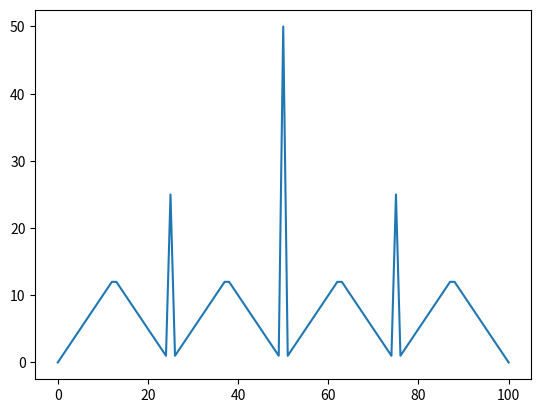

The matplotlib source for this figure:
#######################################################################
# Copyright (C)                                                       #
# [redacted]
# Permission given to modify the code as long as you keep this        #
# declaration at the top                                              #
#######################################################################

import numpy as np
import matplotlib.pyplot as plt

# In this program, we evaluate and improve the policy simutaneously
stNum = 100  # The number of the possible states
# Epsilon threshold has twofold functions:
# 1. minimum improvement of policy improvement for each state to change state action;
# 2. maximum improvement of entire function to end policy improvement
epsThr = 1.0e-5
probH = 0.4

states = list(range(0,stNum+1)) # The states
# Value function.
# Caution: the value of state 100 is not 1, the "state 100" is the terminal state
valVec = np.zeros(stNum+1)
policy = [0 for ii in range(stNum+1)]  # Action for each state
rewVec = np.zeros(stNum+1)  # Reward function
rewVec[stNum] = 1.0  # Caution: the reward is 1 only when the capital hits 100

# Function for value evaluation
runTime = 1
while True:
    deltaVal = 0.0
    gf=[]
    for qq in (range(1,stNum)):
        oldVal = valVec[qq]
        optValTmp = valVec[qq]
        for ee in range(min(qq+1,stNum+1-qq)):
            futVal = probH * (rewVec[qq+ee] + valVec[qq+ee]) \
                     + (1 - probH) * (rewVec[qq-ee] + valVec[qq-ee])
            # Caution: the action changes if and only if the improvement is larger than epsThr
            if futVal > (optValTmp + epsThr):
                optValTmp = futVal
                valVec[qq] = futVal
                policy[qq] = ee
        gg = abs(valVec[qq]-oldVal)
        gf.append(gg)  # Record the policy improvement for each state
    # Caution: the policy improvement ends if and only if the maximum improvement is smaller than epsThr
    if (max(gf)<epsThr):
        break
    runTime += 1
plt.plot(states, policy)
plt.show()
